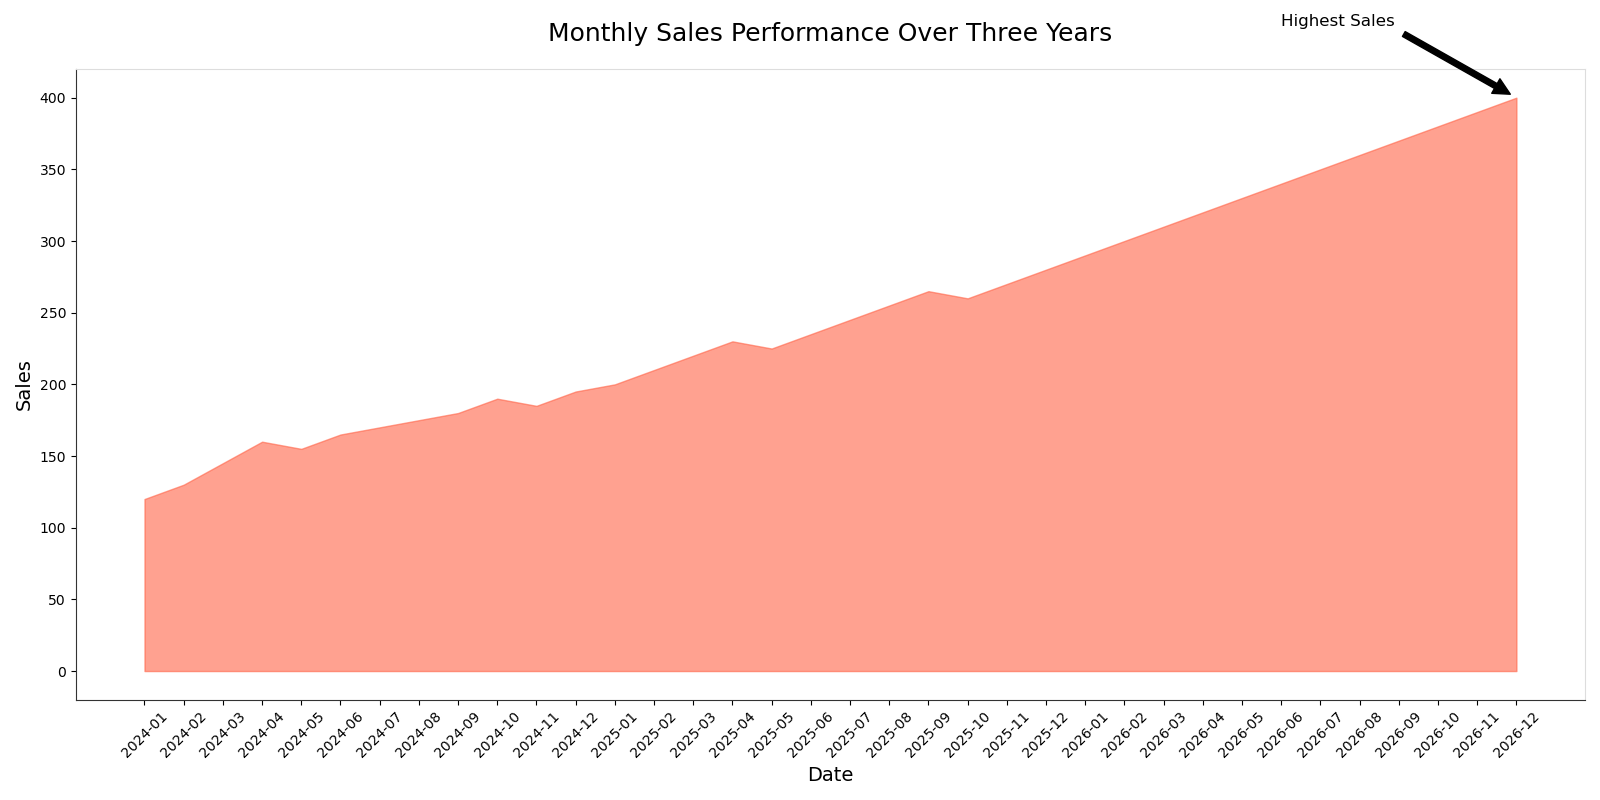

The data file committed next to this chart (first rows):
Date, Sales
2024-01, 120
2024-02, 130
2024-03, 145
2024-04, 160
2024-05, 155
2024-06, 165
2024-07, 170
2024-08, 175
2024-09, 180
2024-10, 190
2024-11, 185
2024-12, 195
2025-01, 200
2025-02, 210
2025-03, 220
2025-04, 230
2025-05, 225
2025-06, 235
2025-07, 245
2025-08, 255
2025-09, 265
2025-10, 260
2025-11, 270
2025-12, 280
2026-01, 290
2026-02, 300
2026-03, 310
2026-04, 320
2026-05, 330
2026-06, 340
2026-07, 350
2026-08, 360
2026-09, 370
2026-10, 380
2026-11, 390
2026-12, 400
